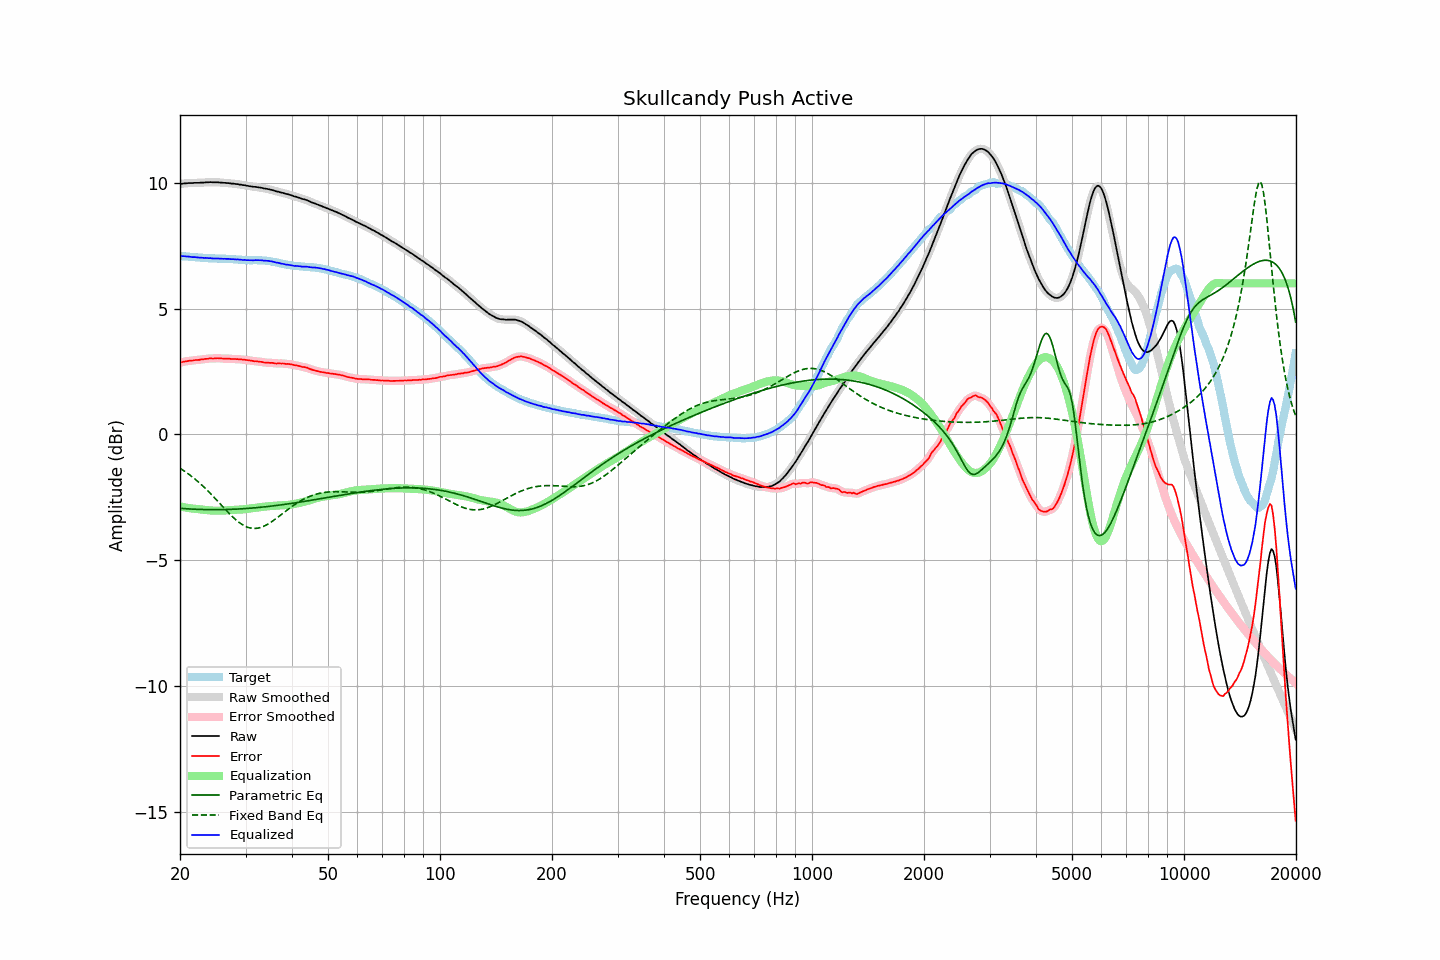

The file beside this chart, header and first rows:
frequency, raw, error, smoothed, error_smoothed, equalization, parametric_eq, fixed_band_eq, equalized_raw, equalized_smoothed, target
20.00, 9.94, 2.86, 9.94, 2.86, -2.86, -2.93, -1.34, 7.08, 7.08, 7.09
20.20, 9.95, 2.87, 9.95, 2.87, -2.87, -2.94, -1.38, 7.08, 7.08, 7.09
20.40, 9.96, 2.89, 9.96, 2.88, -2.88, -2.94, -1.42, 7.08, 7.08, 7.08
20.61, 9.97, 2.90, 9.97, 2.90, -2.89, -2.95, -1.46, 7.08, 7.08, 7.08
20.81, 9.97, 2.91, 9.98, 2.91, -2.91, -2.95, -1.51, 7.07, 7.07, 7.06
21.02, 9.98, 2.92, 9.98, 2.92, -2.92, -2.95, -1.56, 7.07, 7.06, 7.06
21.23, 9.98, 2.93, 9.98, 2.93, -2.93, -2.96, -1.60, 7.06, 7.06, 7.05
21.44, 9.98, 2.93, 9.98, 2.93, -2.93, -2.96, -1.65, 7.05, 7.05, 7.05
21.66, 9.98, 2.94, 9.99, 2.94, -2.94, -2.96, -1.70, 7.04, 7.04, 7.04
21.87, 9.99, 2.95, 9.99, 2.95, -2.95, -2.97, -1.75, 7.04, 7.04, 7.04
22.09, 9.99, 2.96, 9.99, 2.96, -2.96, -2.97, -1.81, 7.04, 7.04, 7.03
22.31, 9.99, 2.96, 9.99, 2.96, -2.96, -2.97, -1.86, 7.03, 7.03, 7.03
22.54, 9.99, 2.96, 10.00, 2.97, -2.97, -2.98, -1.92, 7.02, 7.03, 7.03
22.76, 10.00, 2.98, 10.00, 2.97, -2.98, -2.98, -1.97, 7.02, 7.02, 7.02
22.99, 10.00, 2.98, 10.00, 2.99, -2.99, -2.98, -2.03, 7.02, 7.02, 7.02
23.22, 10.00, 2.99, 10.01, 2.99, -2.99, -2.98, -2.09, 7.01, 7.01, 7.01
23.45, 10.01, 3.00, 10.01, 3.00, -3.00, -2.98, -2.16, 7.01, 7.01, 7.01
23.69, 10.01, 3.00, 10.01, 3.01, -3.01, -2.98, -2.22, 7.01, 7.01, 7.01
23.92, 10.01, 3.01, 10.02, 3.02, -3.01, -2.98, -2.28, 7.00, 7.00, 7.00
24.16, 10.02, 3.03, 10.02, 3.02, -3.02, -2.99, -2.35, 7.01, 7.00, 7.00
24.40, 10.01, 3.02, 10.02, 3.02, -3.02, -2.99, -2.41, 6.99, 6.99, 7.00
24.65, 10.01, 3.02, 10.01, 3.02, -3.02, -2.99, -2.48, 6.99, 6.99, 7.00
24.89, 10.01, 3.03, 10.01, 3.02, -3.02, -2.99, -2.55, 6.99, 6.99, 6.99
25.14, 10.01, 3.03, 10.01, 3.03, -3.02, -2.99, -2.62, 6.99, 6.99, 6.98
25.39, 10.01, 3.03, 10.01, 3.03, -3.02, -2.98, -2.69, 6.99, 6.99, 6.98
25.65, 10.00, 3.02, 10.01, 3.02, -3.02, -2.98, -2.76, 6.98, 6.98, 6.98
25.91, 10.00, 3.02, 10.00, 3.02, -3.02, -2.98, -2.83, 6.98, 6.98, 6.98
26.16, 9.99, 3.01, 9.99, 3.01, -3.02, -2.98, -2.89, 6.97, 6.98, 6.98
26.43, 9.99, 3.01, 9.99, 3.01, -3.02, -2.98, -2.96, 6.98, 6.98, 6.98
26.69, 9.98, 3.01, 9.99, 3.01, -3.01, -2.98, -3.03, 6.97, 6.97, 6.97
26.96, 9.98, 3.01, 9.98, 3.01, -3.01, -2.98, -3.10, 6.97, 6.97, 6.97
27.23, 9.97, 3.01, 9.97, 3.01, -3.01, -2.97, -3.16, 6.97, 6.97, 6.97
27.50, 9.96, 3.00, 9.97, 3.00, -3.00, -2.97, -3.23, 6.96, 6.96, 6.97
27.77, 9.96, 3.00, 9.96, 3.00, -3.00, -2.97, -3.29, 6.96, 6.96, 6.96
28.05, 9.95, 3.00, 9.95, 3.00, -3.00, -2.97, -3.35, 6.96, 6.96, 6.95
28.33, 9.94, 2.99, 9.95, 2.99, -2.99, -2.96, -3.40, 6.95, 6.95, 6.95
28.62, 9.94, 2.99, 9.94, 2.99, -2.99, -2.96, -3.45, 6.95, 6.95, 6.95
28.90, 9.92, 2.98, 9.93, 2.98, -2.98, -2.96, -3.50, 6.94, 6.94, 6.94
29.19, 9.92, 2.98, 9.92, 2.98, -2.98, -2.95, -3.55, 6.94, 6.94, 6.94
29.48, 9.90, 2.97, 9.91, 2.98, -2.97, -2.95, -3.59, 6.93, 6.93, 6.94
29.78, 9.90, 2.98, 9.90, 2.97, -2.97, -2.94, -3.62, 6.94, 6.93, 6.93
30.08, 9.88, 2.96, 9.89, 2.96, -2.96, -2.94, -3.65, 6.92, 6.93, 6.92
30.38, 9.87, 2.95, 9.87, 2.95, -2.95, -2.94, -3.68, 6.92, 6.92, 6.92
30.68, 9.86, 2.94, 9.86, 2.94, -2.94, -2.93, -3.70, 6.92, 6.92, 6.92
30.99, 9.85, 2.93, 9.85, 2.93, -2.93, -2.93, -3.72, 6.92, 6.92, 6.92
31.30, 9.84, 2.93, 9.84, 2.92, -2.93, -2.92, -3.73, 6.92, 6.92, 6.92
31.61, 9.83, 2.91, 9.84, 2.92, -2.92, -2.92, -3.73, 6.92, 6.92, 6.92
31.93, 9.83, 2.91, 9.83, 2.91, -2.91, -2.91, -3.73, 6.92, 6.92, 6.92
32.24, 9.82, 2.90, 9.82, 2.90, -2.90, -2.90, -3.72, 6.92, 6.92, 6.92
32.57, 9.81, 2.89, 9.81, 2.90, -2.89, -2.90, -3.71, 6.92, 6.92, 6.92
32.89, 9.80, 2.89, 9.80, 2.89, -2.88, -2.89, -3.69, 6.92, 6.92, 6.92
33.22, 9.79, 2.88, 9.79, 2.88, -2.88, -2.88, -3.67, 6.92, 6.91, 6.91
33.55, 9.77, 2.86, 9.78, 2.87, -2.87, -2.88, -3.65, 6.90, 6.91, 6.91
33.89, 9.76, 2.85, 9.76, 2.86, -2.86, -2.87, -3.62, 6.90, 6.90, 6.91
34.23, 9.75, 2.86, 9.75, 2.85, -2.86, -2.86, -3.58, 6.90, 6.90, 6.90
34.57, 9.74, 2.85, 9.74, 2.85, -2.85, -2.86, -3.55, 6.89, 6.89, 6.89
34.92, 9.72, 2.84, 9.73, 2.85, -2.84, -2.85, -3.51, 6.88, 6.88, 6.88
35.27, 9.71, 2.85, 9.71, 2.84, -2.84, -2.84, -3.47, 6.88, 6.87, 6.87
35.62, 9.69, 2.84, 9.69, 2.83, -2.83, -2.83, -3.42, 6.86, 6.86, 6.85
35.97, 9.67, 2.82, 9.67, 2.83, -2.83, -2.83, -3.37, 6.84, 6.84, 6.85
... 635 more rows
